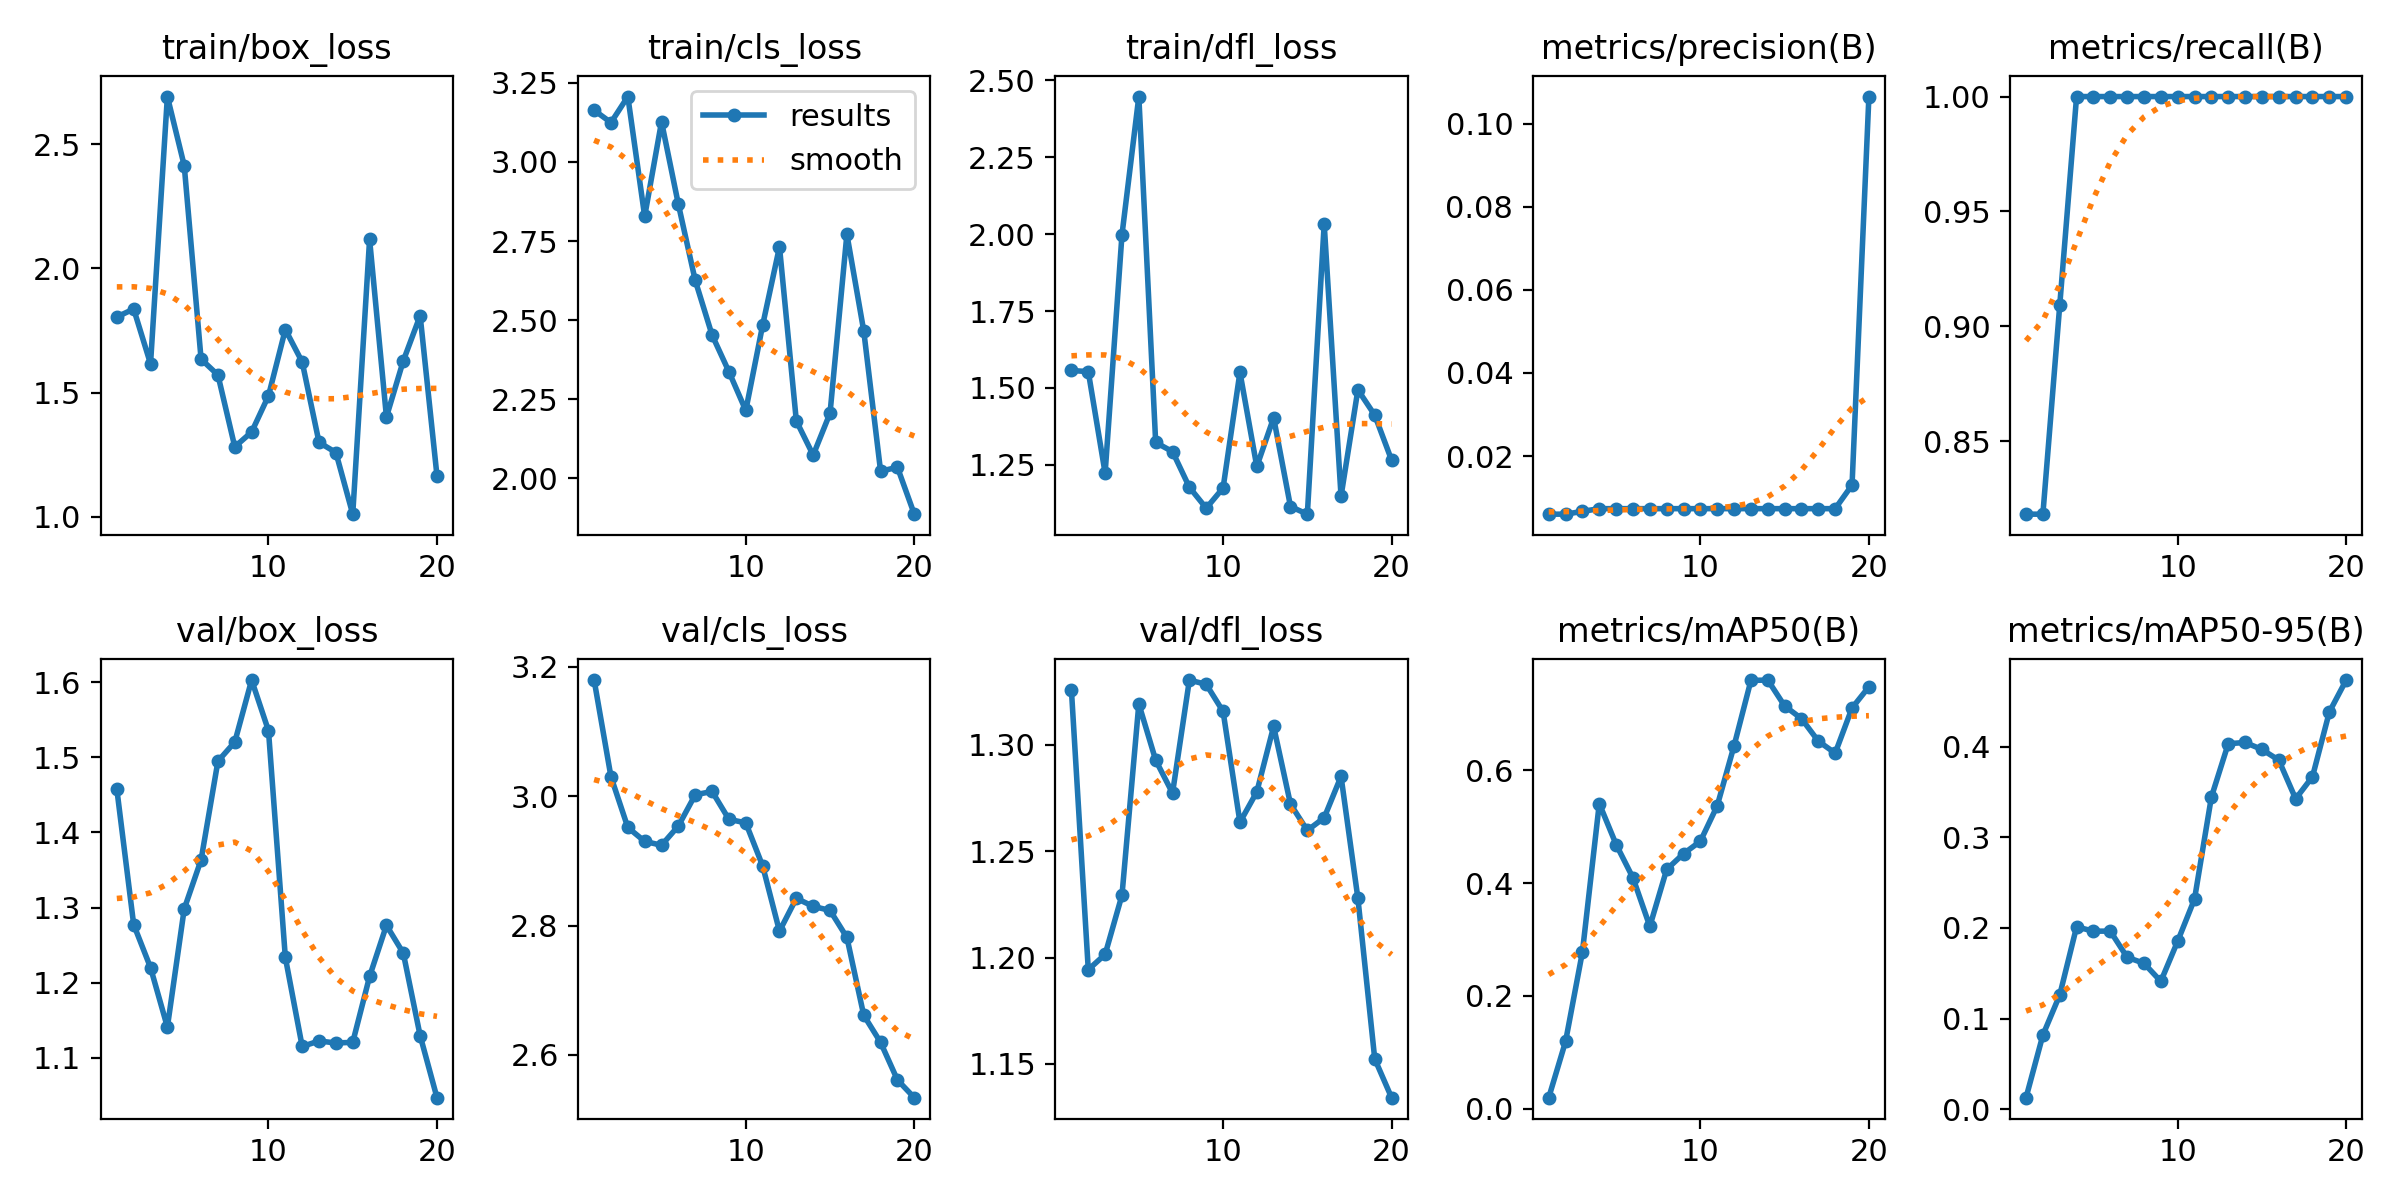

The data file committed next to this chart (first rows):
epoch, time, train/box_loss, train/cls_loss, train/dfl_loss, metrics/precision(B), metrics/recall(B), metrics/mAP50(B), metrics/mAP50-95(B), val/box_loss, val/cls_loss, val/dfl_loss, lr/pg0, lr/pg1, lr/pg2
1, 12.97, 1.804, 3.164, 1.557, 0.006, 0.8182, 0.01952, 0.01281, 1.458, 3.18, 1.326, 2e-05, 2e-05, 2e-05
2, 22.49, 1.837, 3.125, 1.553, 0.006, 0.8182, 0.1193, 0.08183, 1.277, 3.03, 1.194, 5.703e-05, 5.703e-05, 5.703e-05
3, 32.09, 1.616, 3.207, 1.223, 0.00667, 0.9091, 0.278, 0.126, 1.22, 2.952, 1.201, 9.01e-05, 9.01e-05, 9.01e-05
4, 41.45, 2.691, 2.828, 1.998, 0.00733, 1, 0.5411, 0.2012, 1.141, 2.93, 1.229, 0.0001192, 0.0001192, 0.0001192
5, 50.91, 2.413, 3.127, 2.447, 0.00733, 1, 0.4685, 0.1964, 1.298, 2.924, 1.319, 0.0001444, 0.0001444, 0.0001444
6, 60.13, 1.635, 2.866, 1.323, 0.00733, 1, 0.4093, 0.1965, 1.363, 2.954, 1.293, 0.0001656, 0.0001656, 0.0001656
7, 69.31, 1.571, 2.625, 1.293, 0.00733, 1, 0.3233, 0.1677, 1.495, 3.002, 1.277, 0.0001828, 0.0001828, 0.0001828
8, 78.46, 1.282, 2.453, 1.177, 0.00733, 1, 0.4243, 0.161, 1.52, 3.007, 1.33, 0.000196, 0.000196, 0.000196
9, 87.62, 1.342, 2.337, 1.109, 0.00733, 1, 0.4522, 0.1411, 1.603, 2.964, 1.328, 0.0002054, 0.0002054, 0.0002054
10, 96.74, 1.487, 2.214, 1.175, 0.00733, 1, 0.4743, 0.1854, 1.536, 2.959, 1.316, 0.0002107, 0.0002107, 0.0002107
11, 107.8, 1.754, 2.484, 1.551, 0.00733, 1, 0.5372, 0.2319, 1.234, 2.892, 1.264, 0.0002121, 0.0002121, 0.0002121
12, 118.3, 1.623, 2.732, 1.245, 0.00733, 1, 0.6437, 0.3443, 1.115, 2.791, 1.278, 0.0002095, 0.0002095, 0.0002095
13, 127.3, 1.3, 2.181, 1.403, 0.00733, 1, 0.7594, 0.4032, 1.122, 2.842, 1.309, 0.000203, 0.000203, 0.000203
14, 137.5, 1.259, 2.073, 1.115, 0.00733, 1, 0.7601, 0.4046, 1.12, 2.83, 1.272, 0.0001925, 0.0001925, 0.0001925
15, 149.2, 1.011, 2.206, 1.09, 0.00733, 1, 0.7142, 0.3969, 1.12, 2.824, 1.26, 0.0001781, 0.0001781, 0.0001781
16, 158.9, 2.117, 2.771, 2.033, 0.00733, 1, 0.6917, 0.3851, 1.208, 2.782, 1.266, 0.0001597, 0.0001597, 0.0001597
17, 168.5, 1.402, 2.466, 1.148, 0.00733, 1, 0.6518, 0.3424, 1.276, 2.661, 1.285, 0.0001373, 0.0001373, 0.0001373
18, 177.5, 1.628, 2.022, 1.494, 0.00733, 1, 0.6305, 0.3668, 1.239, 2.619, 1.228, 0.0001109, 0.0001109, 0.0001109
19, 187.4, 1.81, 2.034, 1.412, 0.01301, 1, 0.7106, 0.4382, 1.129, 2.561, 1.152, 8.066e-05, 8.066e-05, 8.066e-05
20, 198, 1.165, 1.886, 1.266, 0.1066, 1, 0.7481, 0.4734, 1.047, 2.534, 1.134, 4.641e-05, 4.641e-05, 4.641e-05
